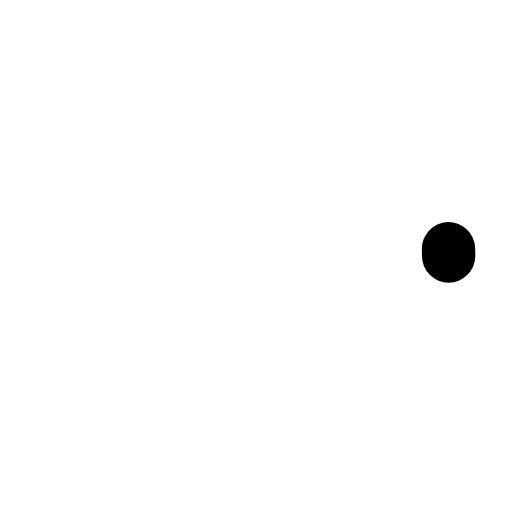
t = 0.00 s
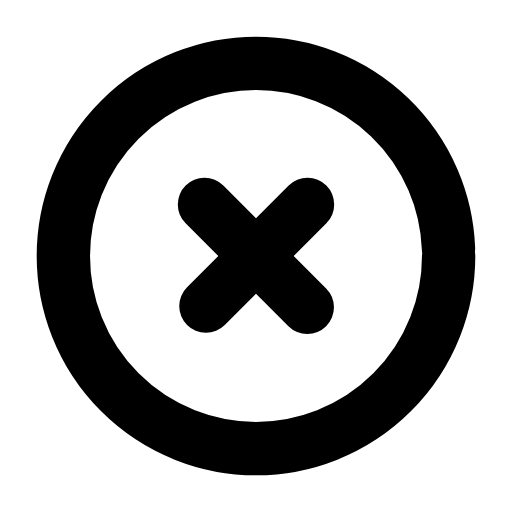
t = 0.24 s
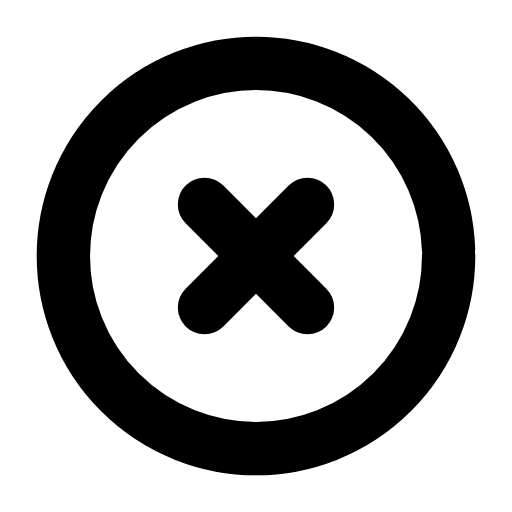
t = 0.47 s
t = 0.68 s: frame unchanged from t = 0.47 s, image omitted
t = 0.93 s: frame unchanged from t = 0.47 s, image omitted
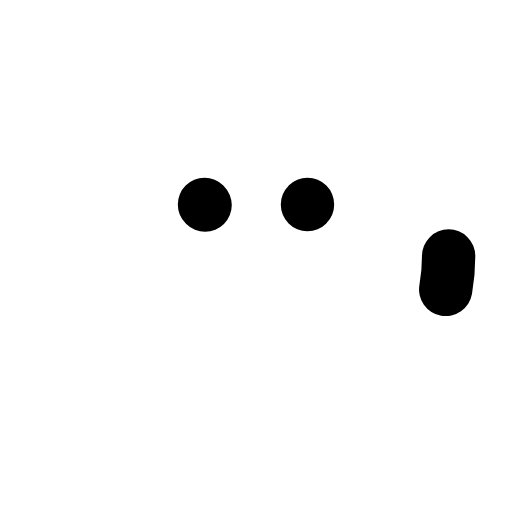
t = 1.17 s

The animated SVG that drew these frames (rendered in a browser with its animation timeline set to each time). Animation: 3 SMIL elements (animate=3); one cycle of 1.40 s, repeats indefinitely.

<svg xmlns="http://www.w3.org/2000/svg" width="24" height="24" viewBox="0 0 24 24" fill="none"><g transform="translate(-0.6 -0.6) scale(1.05)"><circle stroke="currentColor" stroke-width="2.381" stroke-linecap="round" stroke-linejoin="round" fill="none" cx="12" cy="12" r="8.6" pathLength="1" stroke-dasharray="1"><animate attributeName="stroke-dashoffset" values="1;1;0;0;0;0;1;1;1" keyTimes="0;0;0.189;0.45;0.6;0.774;0.9;0.9;1" dur="1.4s" repeatCount="indefinite" calcMode="spline" keySplines="0.16 1 0.3 1;0.16 1 0.3 1;0.16 1 0.3 1;0.16 1 0.3 1;0.16 1 0.3 1;0.16 1 0.3 1;0.16 1 0.3 1;0.16 1 0.3 1"/></circle><path stroke="currentColor" stroke-width="2.381" stroke-linecap="round" stroke-linejoin="round" fill="none" d="M9.7 9.7L14.3 14.3" pathLength="1" stroke-dasharray="1"><animate attributeName="stroke-dashoffset" values="1;1;0;0;0;0;1;1;1" keyTimes="0;0.0315;0.2205;0.45;0.6;0.753;0.879;0.9;1" dur="1.4s" repeatCount="indefinite" calcMode="spline" keySplines="0.16 1 0.3 1;0.16 1 0.3 1;0.16 1 0.3 1;0.16 1 0.3 1;0.16 1 0.3 1;0.16 1 0.3 1;0.16 1 0.3 1;0.16 1 0.3 1"/></path><path stroke="currentColor" stroke-width="2.381" stroke-linecap="round" stroke-linejoin="round" fill="none" d="M14.3 9.7L9.7 14.3" pathLength="1" stroke-dasharray="1"><animate attributeName="stroke-dashoffset" values="1;1;0;0;0;0;1;1;1" keyTimes="0;0.063;0.252;0.45;0.6;0.732;0.858;0.9;1" dur="1.4s" repeatCount="indefinite" calcMode="spline" keySplines="0.16 1 0.3 1;0.16 1 0.3 1;0.16 1 0.3 1;0.16 1 0.3 1;0.16 1 0.3 1;0.16 1 0.3 1;0.16 1 0.3 1;0.16 1 0.3 1"/></path></g></svg>
